Image classification data set "img" (h-anne13/data-mining-assignment-1-harper-zappone on GitHub). Class labels (5): none, bubble, kick, lash, rush.

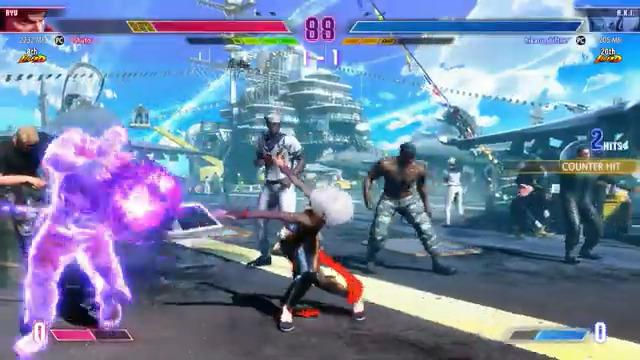
Label: lash

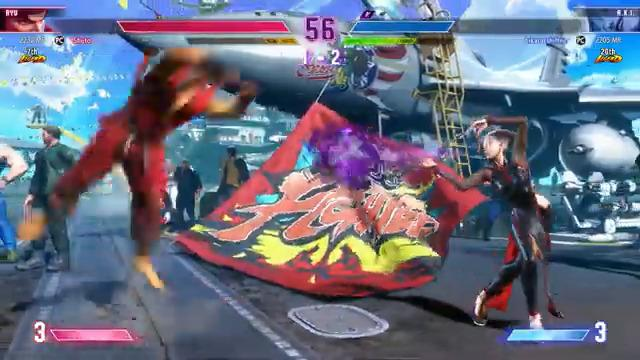
Label: bubble

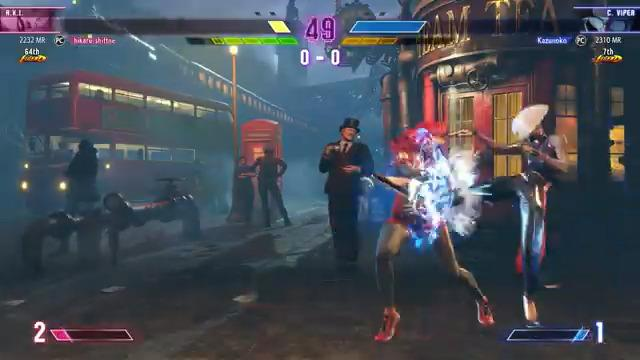
Label: kick

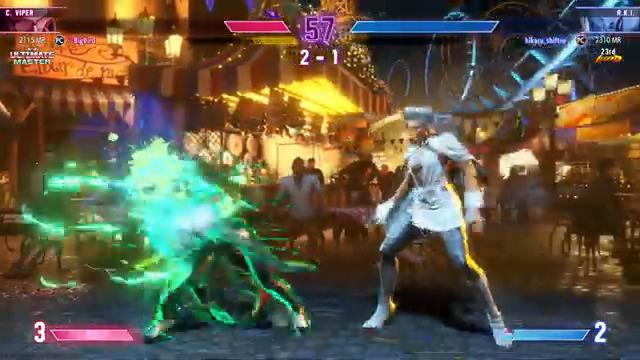
Label: rush

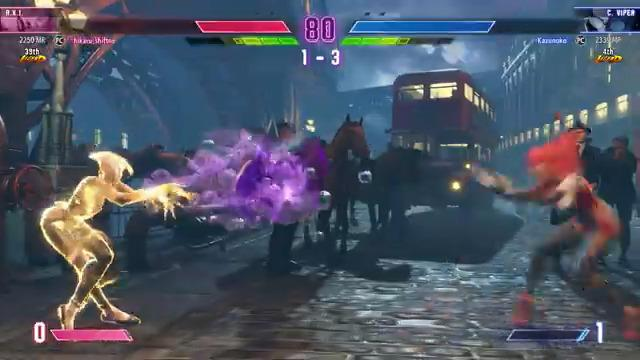
Label: bubble

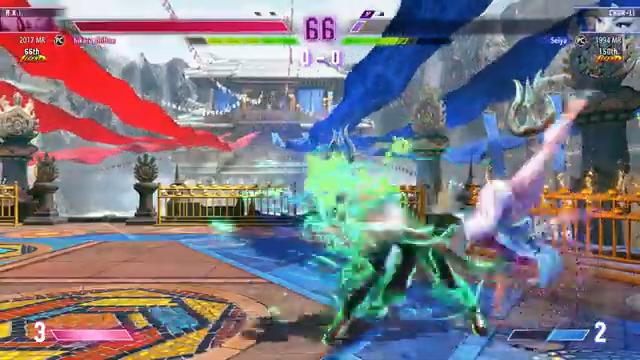
Label: rush
